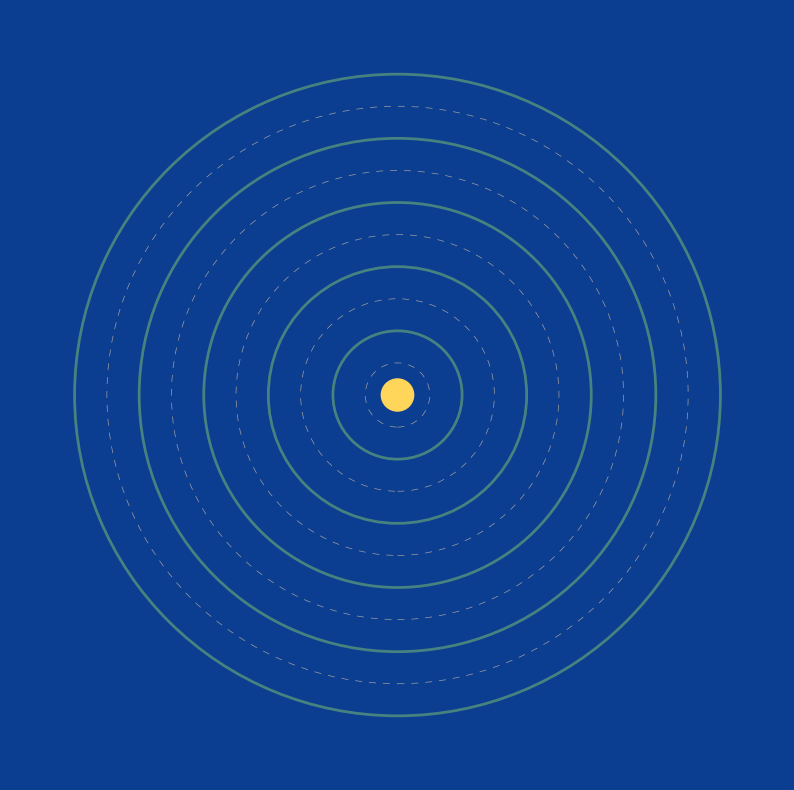

Source code (Python):
# noumenon

import matplotlib.pyplot as plt
import numpy as np
import matplotlib.patches as patches

def draw_dyson_sphere(ax, center, num_rings, max_radius, solid_line_color, dashed_line_color, dash_length):
    for i in range(num_rings):
        radius = (i + 1) * max_radius / num_rings
        if i % 2 == 0:  # Dashed lines for alternate rings
            linestyle = (0, (dash_length, dash_length))  
            color = dashed_line_color
            line_weight = 0.5  
        else:  
            linestyle = 'solid'
            color = solid_line_color
            line_weight = 2  

        circle = patches.Circle(center, radius, fill=False, linestyle=linestyle, 
                                edgecolor=color, lw=line_weight)
        ax.add_patch(circle)


solid_line_color = '#46827F'  
dashed_line_color = '#A0A0A0'  
background_color = '#0B3D91'   
star_color = '#FFD55A'         
dash_length = 10  

fig, ax = plt.subplots(figsize=(10, 10))
ax.set_xlim(-1.2, 1.2)
ax.set_ylim(-1.2, 1.2)
ax.axis('off')

fig.patch.set_facecolor(background_color)
ax.set_facecolor(background_color)

star = patches.Circle((0, 0), 0.05, color=star_color, zorder=1)
ax.add_patch(star)

num_rings = 10
max_radius = 1
draw_dyson_sphere(ax, (0, 0), num_rings, max_radius, solid_line_color, dashed_line_color, dash_length)

plt.show()